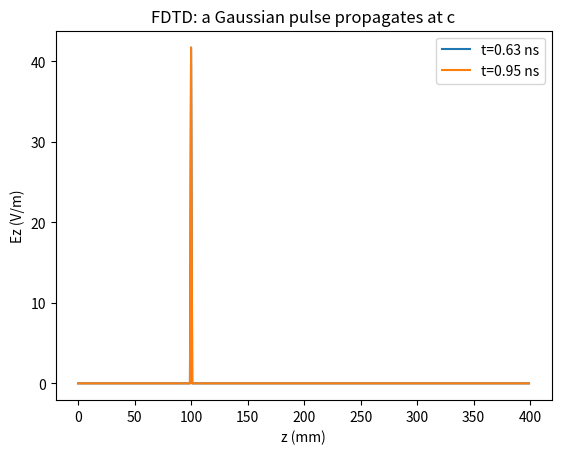

Write the Python code that produced this figure.
"""一维 FDTD（时域有限差分，Yee 网格）：电磁波传播。

任务：补全 TODO 部分，让 fdtd_1d 能正确运行并通过 verify.py 验收。
依赖 numpy。
运行：python verify.py（验收）或 python em.py（画图看现象）
"""

import numpy as np

C0 = 3.0e8  # 真空光速 (m/s)
MU0 = 4.0 * np.pi * 1e-7
EPS0 = 1.0 / (MU0 * C0**2)


def fdtd_1d(nz=400, dz=1e-3, dt=None, n_steps=1000, source="gauss",
            eps_r_profile=None, source_idx=None, f_source=2e9):
    """一维 FDTD 模拟高斯/正弦脉冲传播。

    Yee 网格：Ez 在整数格点、整数时间；Hy 在半格点、半时间。
    更新方程（一维无源）：
        Hy[k]   ← Hy[k]   - (Δt/μ/Δz)·(Ez[k+1] - Ez[k])
        Ez[k+1] ← Ez[k+1] - (Δt/ε/Δz)·(Hy[k+1] - Hy[k])

    Args:
        nz:           格点数
        dz:           空间步长 (m)
        dt:           时间步长 (s)，默认 CFL=0.95
        n_steps:      时间步数
        source:       "gauss" 或 "sine"
        eps_r_profile: 介电常数分布 (nz,)，None = 真空
        source_idx:   源位置（默认 1/4 处）
        f_source:     正弦源频率 (Hz)
    Returns:
        (ez_hist, hy_hist, z)
    """
    if dt is None:
        dt = 0.95 * dz / C0

    eps_r = np.ones(nz) if eps_r_profile is None else np.asarray(eps_r_profile)
    eps = eps_r * EPS0

    ez = np.zeros(nz)
    hy = np.zeros(nz)
    z = np.arange(nz) * dz

    if source_idx is None:
        source_idx = nz // 4
    n_src = source_idx

    mur_coef = (C0 * dt - dz) / (C0 * dt + dz)   # 一阶 Mur 吸收边界系数

    ez_hist = []
    hy_hist = []
    for n in range(n_steps):
        ez_old = ez.copy()

        # TODO 1: 更新 Hy（在 Ez 格点之间取差分）
        # hy[:-1] = hy[:-1] - (dt / MU0 / dz) * (ez[1:] - ez[:-1])
        pass  # ← 替换这一行

        # TODO 2: 更新 Ez（在 Hy 格点之间取差分）
        # ez[1:] = ez[1:] - (dt / eps[1:] / dz) * (hy[1:] - hy[:-1])
        pass  # ← 替换这一行

        # 一阶 Mur 吸收边界（左右两端）
        ez[0] = ez_old[1] + mur_coef * (ez[1] - ez_old[0])
        ez[-1] = ez_old[-2] + mur_coef * (ez[-2] - ez_old[-1])

        # 源注入
        if source == "sine":
            ez[n_src] += dt * np.sin(2 * np.pi * f_source * n * dt)
        else:  # gauss
            ez[n_src] += np.exp(-0.5 * ((n - n_steps / 4) / (n_steps / 12)) ** 2) * 0.5

        ez_hist.append(ez.copy())
        hy_hist.append(hy.copy())

    return np.array(ez_hist), np.array(hy_hist), z


if __name__ == "__main__":
    import matplotlib.pyplot as plt

    ez, hy, z = fdtd_1d(nz=400, n_steps=400)
    plt.plot(z * 1e3, ez[200], label=f"t={200*0.95*1e-3/C0*1e9:.2f} ns")
    plt.plot(z * 1e3, ez[300], label=f"t={300*0.95*1e-3/C0*1e9:.2f} ns")
    plt.xlabel("z (mm)")
    plt.ylabel("Ez (V/m)")
    plt.legend()
    plt.title("FDTD: a Gaussian pulse propagates at c")
    plt.show()
